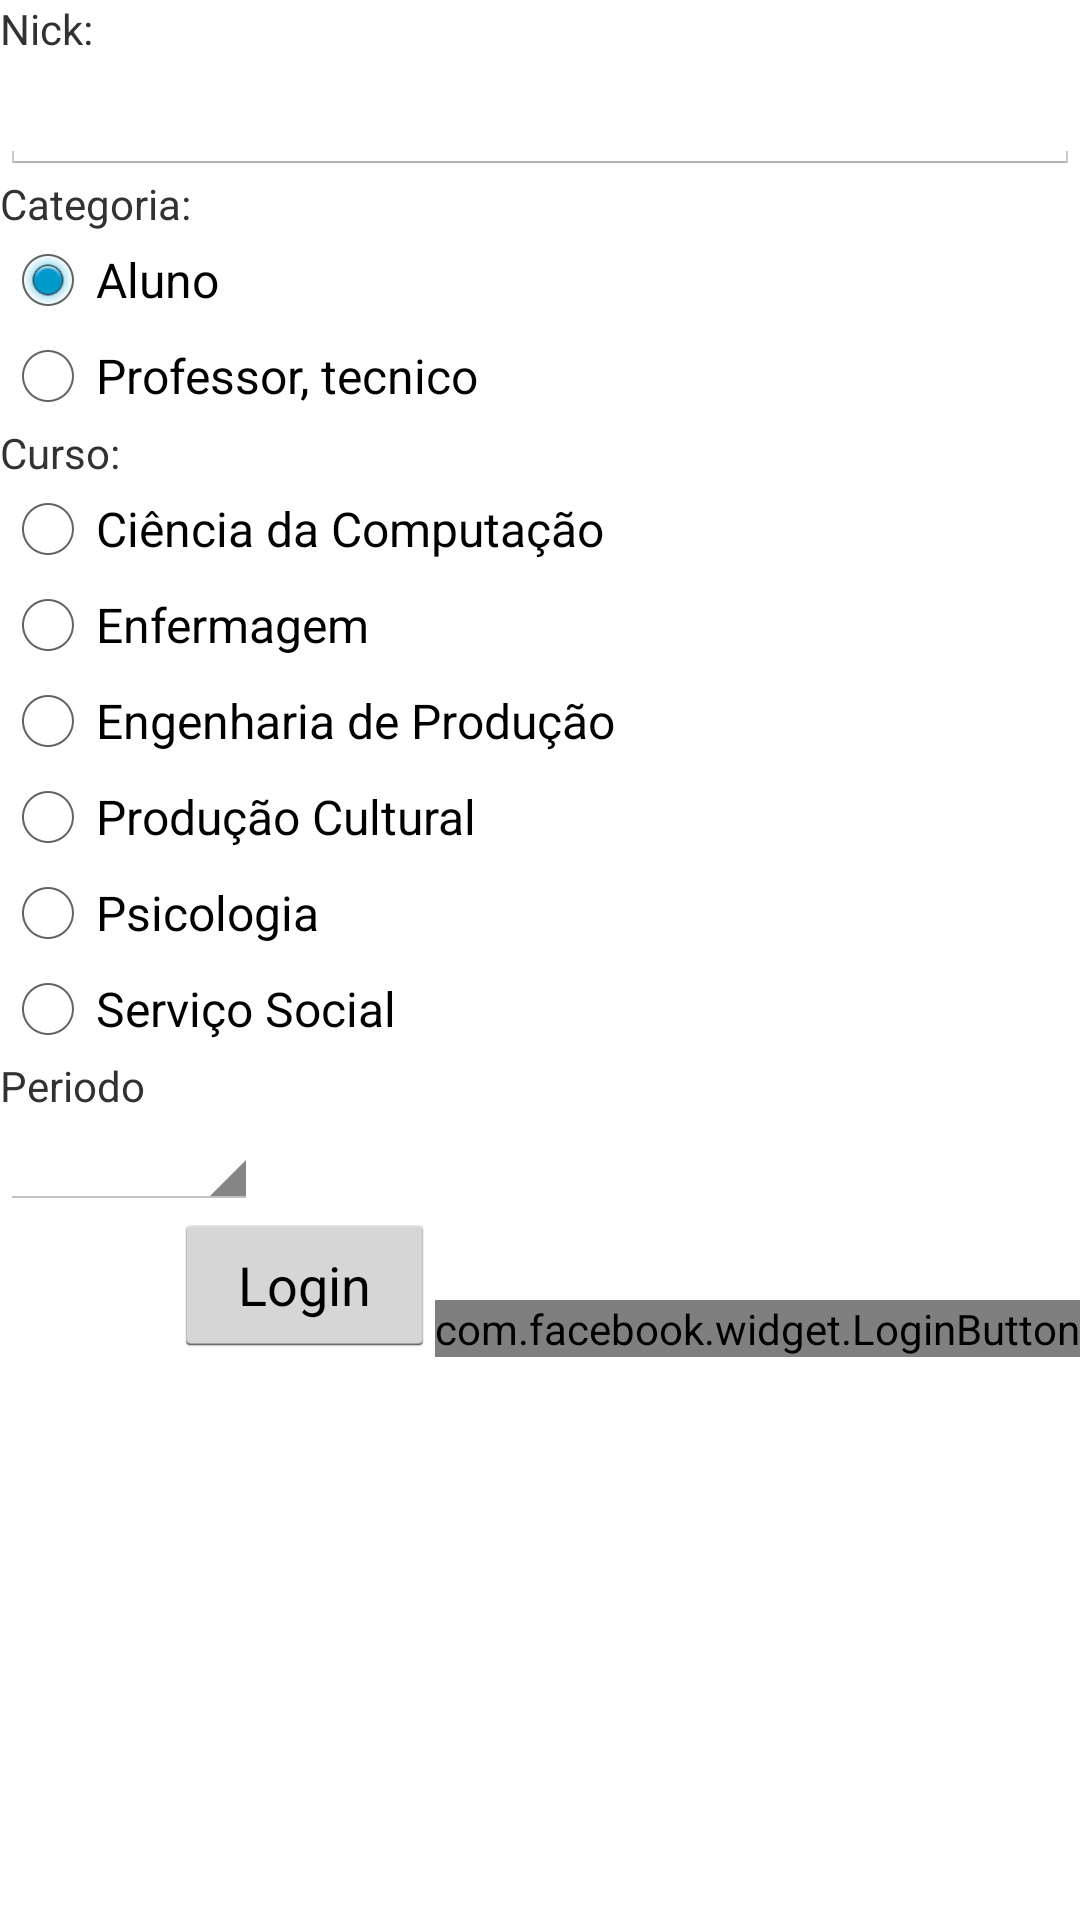

Produce the Android XML layout that renders to this screen, including the resource entries it uses.
<!-- AndroidManifest.xml: application theme Theme.Uff -->
<!-- res/layout/activity_face_login.xml -->
<LinearLayout xmlns:android="http://schemas.android.com/apk/res/android"
    android:orientation="vertical"
    android:layout_width="fill_parent"
    android:layout_height="fill_parent"
    >
    <TextView android:layout_width="fill_parent"
        android:layout_height="wrap_content"
        android:text="@string/nick" />
    <EditText android:layout_height="wrap_content"
        android:id="@+id/nick"
        android:layout_width="fill_parent"
        android:inputType="textNoSuggestions">

    </EditText>
    <TextView android:layout_width="fill_parent"
        android:layout_height="wrap_content"
        android:text="@string/categoria"/>
    <RadioGroup
        android:id="@+id/radiongroup_tipo_usuario"
        android:layout_width="wrap_content"
        android:layout_height="wrap_content"
        android:layout_gravity="left"
        android:orientation="vertical">
        <RadioButton
            android:checked="true"
            android:id="@+id/check_button_Aluno"
            android:layout_height="wrap_content"
            android:layout_width="wrap_content"
            android:text="Aluno"
            android:onClick="onRadioButtonClicked">

        </RadioButton>
        <RadioButton
            android:id="@+id/check_button_Professor_tecnico"
            android:layout_height="wrap_content"
            android:layout_width="wrap_content"
            android:text="Professor, tecnico"
            android:onClick="onRadioButtonClicked">
        </RadioButton>

    </RadioGroup>

    <TextView
        android:id="@+id/textViewCursoLoginActivity"
        android:layout_width="fill_parent"
        android:layout_height="wrap_content"
        android:text="@string/curso"/>
    <RadioGroup
        android:id="@+id/radiobutton_loggin_curso"
        android:layout_width="wrap_content"
        android:layout_height="wrap_content"
        android:layout_gravity="left"
        android:orientation="vertical">
        <RadioButton
            android:id="@+id/check_button_curso_cc"
            android:layout_height="wrap_content"
            android:layout_width="wrap_content"
            android:text="Ciência da Computação">

        </RadioButton>
        <RadioButton
            android:id="@+id/check_button_curso_enf"
            android:layout_height="wrap_content"
            android:layout_width="wrap_content"
            android:text="Enfermagem">
        </RadioButton>

        <RadioButton
            android:id="@+id/check_button_curso_eng_prod"
            android:layout_height="wrap_content"
            android:layout_width="wrap_content"
            android:text="Engenharia de Produção">
        </RadioButton>
        <RadioButton
            android:id="@+id/check_button_curso_procult"
            android:layout_height="wrap_content"
            android:layout_width="wrap_content"
            android:text="Produção Cultural">
        </RadioButton>
        <RadioButton
            android:id="@+id/check_button_curso_psico"
            android:layout_height="wrap_content"
            android:layout_width="wrap_content"
            android:text="Psicologia">
        </RadioButton>
        <RadioButton
            android:id="@+id/check_button_curso_servs"
            android:layout_height="wrap_content"
            android:layout_width="wrap_content"
            android:text="Serviço Social">
        </RadioButton>

    </RadioGroup>

    <TextView
        android:id="@+id/textViewPeriodoLoginActivity"
        android:layout_width="fill_parent"
        android:layout_height="wrap_content"
        android:text="Periodo"/>

    <Spinner
        android:layout_width="86dp"
        android:layout_height="wrap_content"
        android:id="@+id/spinner" />

     <GridLayout
         android:orientation="horizontal"
         android:layout_width="match_parent"
         android:layout_height="wrap_content"
         android:layout_gravity="center_horizontal">


         <Button android:layout_width="87dp"
            android:layout_height="wrap_content"
            android:id="@+id/login"
            android:text="@string/login"
             android:layout_row="0"
             android:layout_column="5"
             android:layout_gravity="bottom">

        </Button>

         <com.facebook.widget.LoginButton
        android:id="@+id/authButton"
        android:layout_width="wrap_content"
        android:layout_height="wrap_content"
        android:layout_marginTop="30dp"
             android:layout_row="0"
             android:layout_column="6" />


     </GridLayout>

    
        
        
        
        
        
        
        
        

</LinearLayout>
<!-- resources referenced by this layout -->
<resources>
  <string name="categoria">Categoria:</string>
  <string name="curso">Curso:</string>
  <string name="login">Login</string>
  <string name="nick">Nick:</string>
  <!-- drawable selectable_background_uff (drawable) -->
  <?xml version="1.0" encoding="utf-8"?>
  <selector xmlns:android="http://schemas.android.com/apk/res/android"
          android:exitFadeDuration="@android:integer/config_mediumAnimTime" >
      <item android:state_pressed="false" android:state_focused="true" android:drawable="@drawable/list_focused_uff" />
      <item android:state_pressed="true" android:drawable="@drawable/list_pressed_uff" />
      <item android:drawable="@android:color/transparent" />
  </selector>
  <style name="PopupMenu.Uff" parent="@android:style/Widget.Holo.ListPopupWindow">
          <item name="android:popupBackground">@drawable/menu_dropdown_panel_uff</item>
      </style>
  <style name="DropDownListView.Uff" parent="@android:style/Widget.Holo.ListView.DropDown">
          <item name="android:listSelector">@drawable/selectable_background_uff</item>
      </style>
  <style name="ActionBarTabStyle.Uff" parent="@android:style/Widget.Holo.ActionBar.TabView">
          <item name="android:background">@drawable/tab_indicator_ab_uff</item>
      </style>
  <style name="DropDownNav.Uff" parent="@android:style/Widget.Holo.Spinner">
          <item name="android:background">@drawable/spinner_background_ab_uff</item>
          <item name="android:popupBackground">@drawable/menu_dropdown_panel_uff</item>
          <item name="android:dropDownSelector">@drawable/selectable_background_uff</item>
      </style>
  <style name="ActionBar.Solid.Uff" parent="@android:style/Widget.Holo.Light.ActionBar.Solid.Inverse">
          <item name="android:background">@drawable/ab_solid_uff</item>
          <item name="android:backgroundStacked">@drawable/ab_stacked_solid_uff</item>
          <item name="android:backgroundSplit">@drawable/ab_bottom_solid_uff</item>
          <item name="android:progressBarStyle">@style/ProgressBar.Uff</item>
      </style>
  <style name="ActionBarTabText.Uff" parent="@android:style/Widget.Holo.ActionBar.TabText">
          <item name="android:textColor">@color/Gray</item>
      </style>
  <style name="ActionButton.CloseMode.Uff" parent="@android:style/Widget.Holo.ActionButton.CloseMode">
          <item name="android:background">@drawable/btn_cab_done_uff</item>
      </style>
  <style name="Theme.Uff.Widget" parent="@android:style/Theme.Holo">
          <item name="android:popupMenuStyle">@style/PopupMenu.Uff</item>
          <item name="android:dropDownListViewStyle">@style/DropDownListView.Uff</item>
      </style>
  <!-- drawable spinner_background_ab_uff (drawable) -->
  <?xml version="1.0" encoding="utf-8"?>
  <selector xmlns:android="http://schemas.android.com/apk/res/android">
      <item android:state_enabled="false"
          android:drawable="@drawable/spinner_ab_disabled_uff" />
      <item android:state_pressed="true"
          android:drawable="@drawable/spinner_ab_pressed_uff" />
      <item android:state_pressed="false" android:state_focused="true"
          android:drawable="@drawable/spinner_ab_focused_uff" />
      <item android:drawable="@drawable/spinner_ab_default_uff" />
  </selector>
  <style name="ProgressBar.Uff" parent="@android:style/Widget.Holo.ProgressBar.Horizontal">
          <item name="android:progressDrawable">@drawable/progress_horizontal_uff</item>
      </style>
  <color name="Gray">#808080</color>
  <!-- drawable btn_cab_done_uff (drawable) -->
  <?xml version="1.0" encoding="utf-8"?>
  <selector xmlns:android="http://schemas.android.com/apk/res/android">
      <item android:state_pressed="true"
          android:drawable="@drawable/btn_cab_done_pressed_uff" />
      <item android:state_focused="true" android:state_enabled="true"
          android:drawable="@drawable/btn_cab_done_focused_uff" />
      <item android:state_enabled="true"
          android:drawable="@drawable/btn_cab_done_default_uff" />
  </selector>
</resources>
